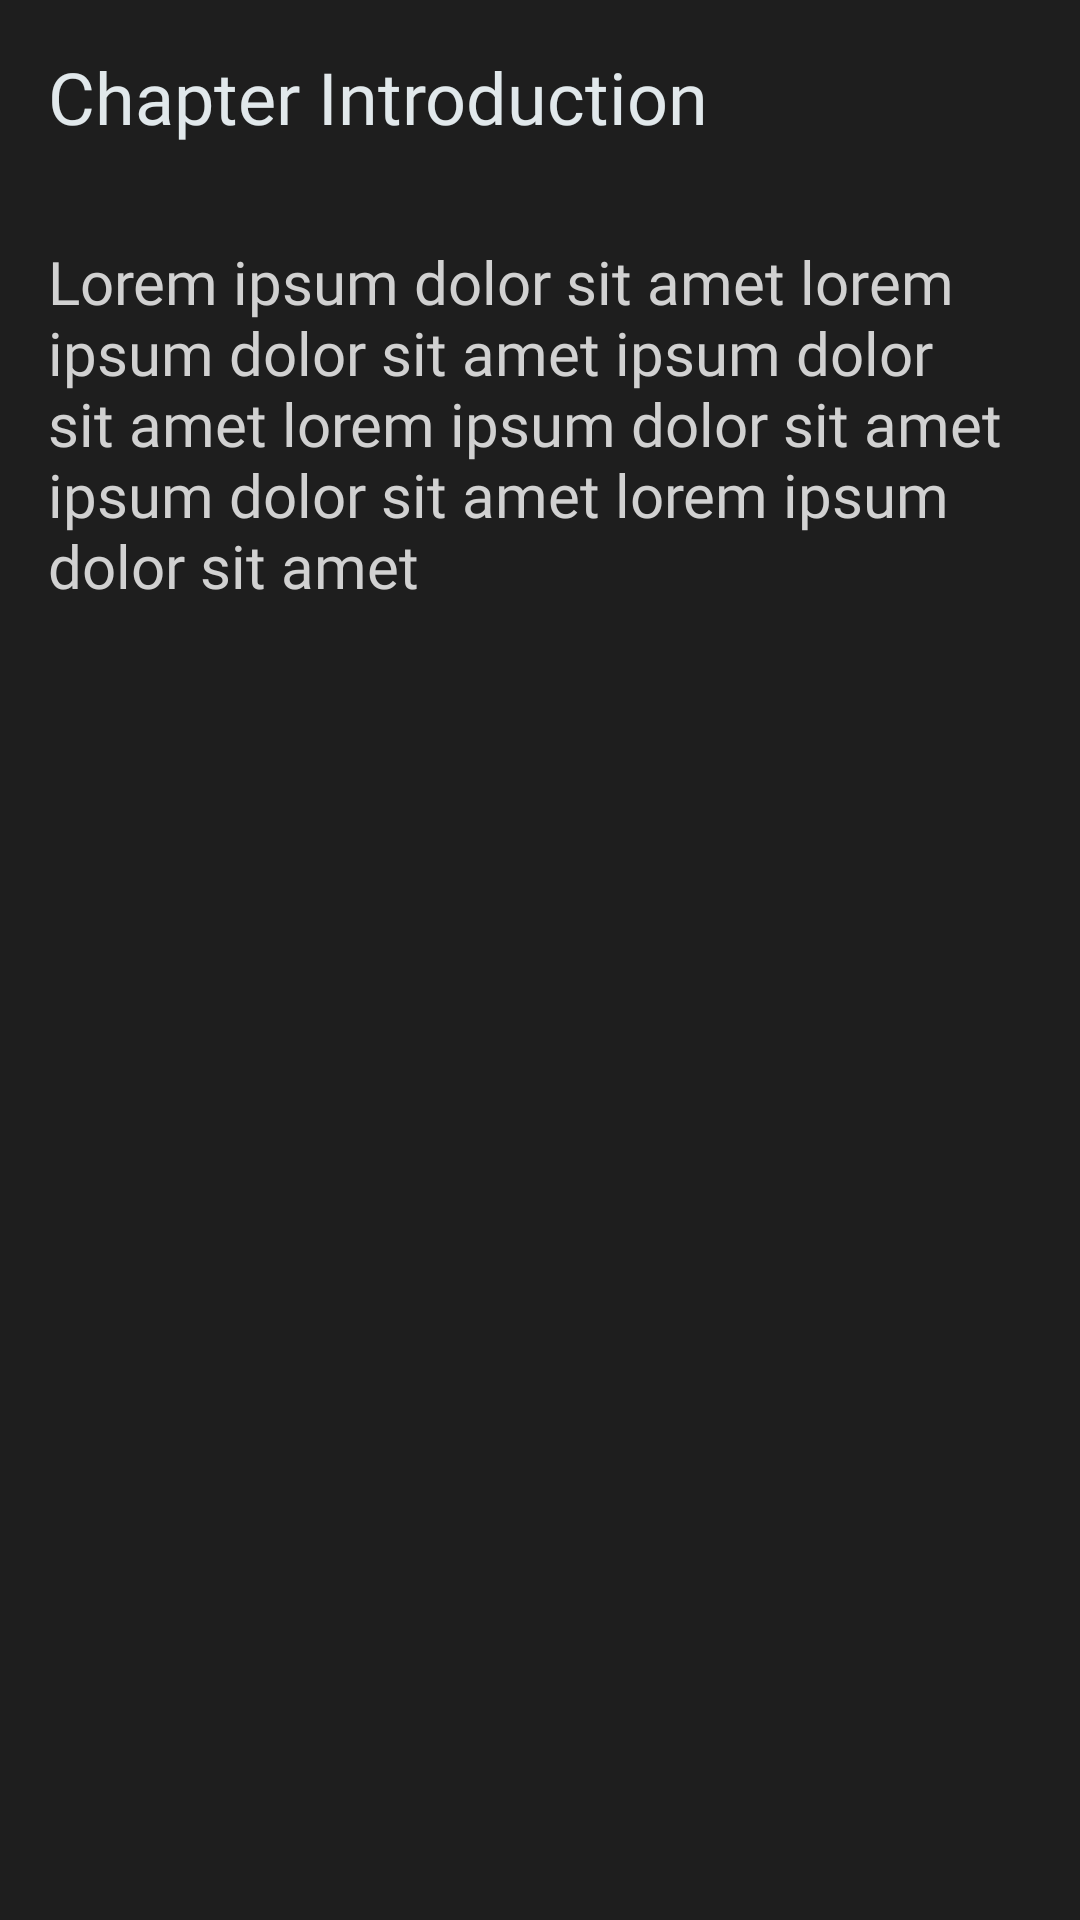

Android layout source for this screen:
<!-- AndroidManifest.xml: application theme Theme.Llabase -->
<!-- res/layout/lesson_intro_item.xml -->
<?xml version="1.0" encoding="utf-8"?>
<LinearLayout
    xmlns:android="http://schemas.android.com/apk/res/android"
    android:layout_width="match_parent"
    android:layout_height="match_parent"
    android:orientation="vertical"
    android:background="@color/bg_color">

    <TextView
        android:id="@+id/title_tv"
        android:layout_width="match_parent"
        android:layout_height="wrap_content"
        android:text="Chapter Introduction"
        style="@style/LLA.LearningHeading"
        android:layout_margin="@dimen/common_margin"/>

    <TextView
        android:id="@+id/chapter_intro_tv"
        android:layout_width="match_parent"
        android:layout_height="wrap_content"
        android:text="Lorem ipsum dolor sit amet lorem ipsum dolor sit amet ipsum dolor sit amet lorem ipsum dolor sit amet ipsum dolor sit amet lorem ipsum dolor sit amet "
        style="@style/LLA.LearningCommonText"
        android:layout_marginTop="@dimen/common_margin"
        android:layout_marginHorizontal="@dimen/common_margin" />

</LinearLayout>
<!-- resources referenced by this layout -->
<resources>
  <color name="bg_color">#1E1E1E</color>
  <dimen name="common_margin">16dp</dimen>
  <style name="LLA.LearningCommonText" parent="">
          <item name="android:fontFamily">@font/nunito_semibold</item>
          <item name="android:textSize">20sp</item>
          <item name="android:textColor">@color/secondary_text_color</item>
      </style>
  <style name="LLA.LearningHeading" parent="">
          <item name="android:fontFamily">@font/nunito_bold</item>
          <item name="android:textSize">24sp</item>
          <item name="android:textColor">@color/primary_text_color</item>
      </style>
  <style name="Theme.Llabase" parent="Base.Theme.Llabase" />
  <color name="secondary_text_color">#D1D1D1</color>
  <color name="primary_text_color">#E1E8EB</color>
  <style name="Base.Theme.Llabase" parent="Theme.Material3.Light.NoActionBar">
          
          
          <item name="android:background">@color/bg_color</item>
      </style>
</resources>
